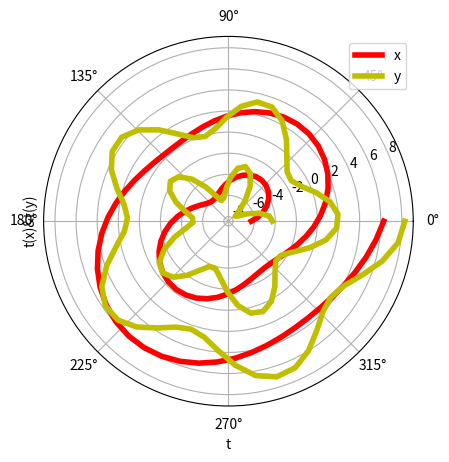

Here is the Python script that generated this plot:
#!/usrbin/env python
# _*_ coding: utf-8 _*_
#Tarea 4 Ejercicio 3 b)
# [redacted]
#03/12/16
import matplotlib.pyplot as plt
import numpy as np
import math
t=np.linspace(-2*np.pi,2*np.pi,100)
x=t+2*np.sin(2*t)
y=t+2*np.cos(5*t)
ax=plt.subplot(111, projection='polar')
plt.plot(t,x,linewidth=4,color='r',label='t(x)')
plt.plot(t,y,linewidth=4,color='y',label='t(y)')
plt.legend('xy')
plt.title('')
plt.xlabel('t')
plt.ylabel('t(x)&t(y)')
plt.grid(True)
plt.show()
plt.savefig('grafica3b.png')
